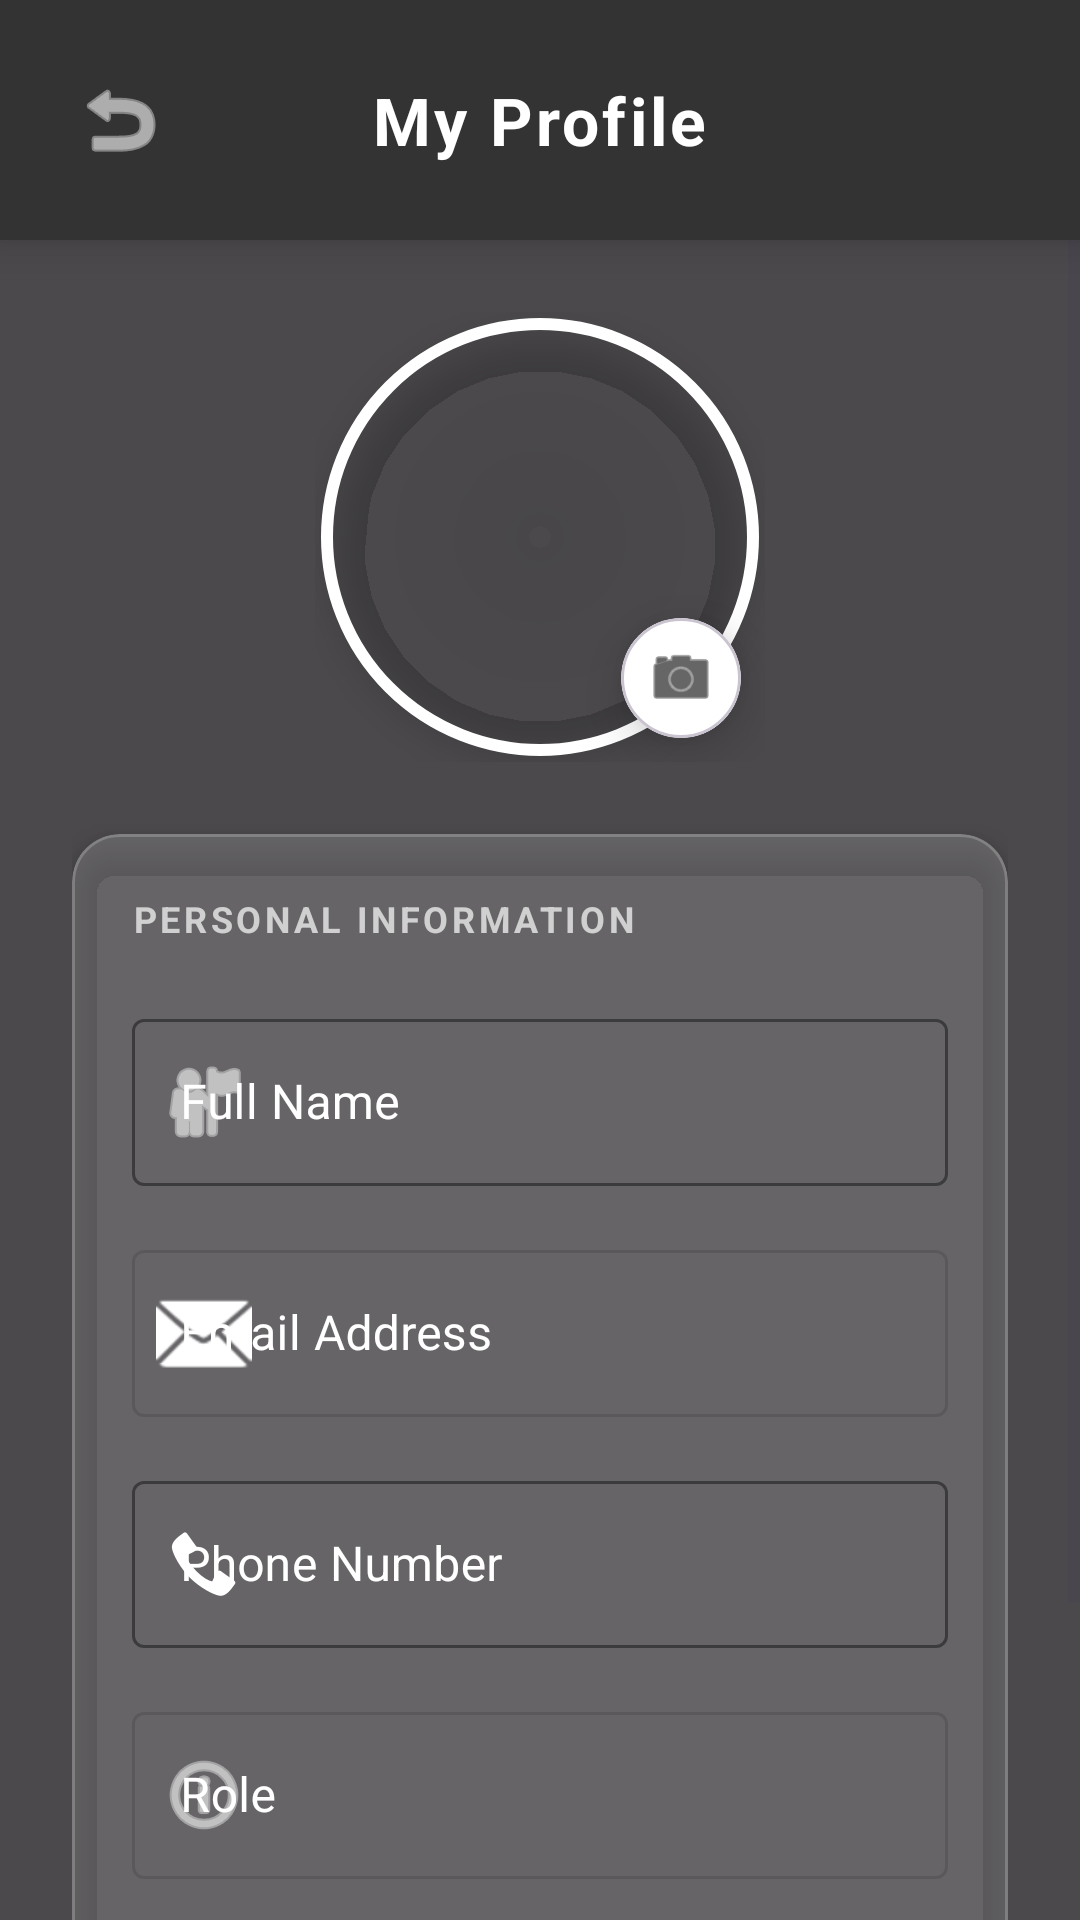

Reconstruct the res/layout file that produces this screen, plus the resources it refers to.
<!-- AndroidManifest.xml: application theme Theme.Livestock -->
<!-- res/layout/dialog_profile.xml -->
<?xml version="1.0" encoding="utf-8"?>
<FrameLayout xmlns:android="http://schemas.android.com/apk/res/android"
    xmlns:app="http://schemas.android.com/apk/res-auto"
    android:layout_width="match_parent"
    android:layout_height="match_parent">

    
    <ImageView
        android:layout_width="match_parent"
        android:layout_height="match_parent"
        android:scaleType="centerCrop"
        android:src="@drawable/admin_dashboard" />

    
    <View
        android:layout_width="match_parent"
        android:layout_height="match_parent"
        android:background="#B3000000" />

    <LinearLayout
        android:layout_width="match_parent"
        android:layout_height="match_parent"
        android:orientation="vertical">

        
        <RelativeLayout
            android:layout_width="match_parent"
            android:layout_height="80dp"
            android:paddingHorizontal="16dp"
            android:background="@color/dark_grey"
            android:elevation="8dp"
            android:gravity="center_vertical">

            <ImageButton
                android:id="@+id/btn_back_profile"
                android:layout_width="48dp"
                android:layout_height="48dp"
                android:background="?attr/selectableItemBackgroundBorderless"
                android:src="@android:drawable/ic_menu_revert"
                app:tint="@color/white"
                android:layout_alignParentStart="true"
                android:layout_centerVertical="true"
                android:contentDescription="Back" />

            <TextView
                android:id="@+id/tv_profile_title"
                android:layout_width="wrap_content"
                android:layout_height="wrap_content"
                android:text="My Profile"
                android:textColor="@color/white"
                android:textSize="22sp"
                android:textStyle="bold"
                android:layout_centerInParent="true"
                android:letterSpacing="0.05"/>
        </RelativeLayout>

        <ScrollView
            android:layout_width="match_parent"
            android:layout_height="0dp"
            android:layout_weight="1"
            android:fillViewport="true">

            <LinearLayout
                android:layout_width="match_parent"
                android:layout_height="wrap_content"
                android:orientation="vertical"
                android:padding="24dp"
                android:gravity="center_horizontal">

                
                <RelativeLayout
                    android:layout_width="150dp"
                    android:layout_height="150dp"
                    android:layout_marginBottom="24dp">

                    <com.google.android.material.imageview.ShapeableImageView
                        android:id="@+id/img_profile_edit"
                        android:layout_width="match_parent"
                        android:layout_height="match_parent"
                        android:padding="4dp"
                        android:scaleType="centerCrop"
                        android:src="@drawable/pic2"
                        app:shapeAppearanceOverlay="@style/CircleImage"
                        app:strokeColor="@color/white"
                        app:strokeWidth="4dp"
                        android:elevation="8dp"
                        android:clickable="true"
                        android:focusable="true"/>

                    <com.google.android.material.card.MaterialCardView
                        android:layout_width="40dp"
                        android:layout_height="40dp"
                        android:layout_alignParentBottom="true"
                        android:layout_alignParentEnd="true"
                        android:layout_margin="8dp"
                        app:cardCornerRadius="20dp"
                        app:cardBackgroundColor="@color/white"
                        app:cardElevation="10dp">
                        <ImageView
                            android:layout_width="match_parent"
                            android:layout_height="match_parent"
                            android:padding="8dp"
                            android:src="@android:drawable/ic_menu_camera"
                            app:tint="@color/black"/>
                    </com.google.android.material.card.MaterialCardView>
                </RelativeLayout>

                <com.google.android.material.card.MaterialCardView
                    android:layout_width="match_parent"
                    android:layout_height="wrap_content"
                    app:cardCornerRadius="16dp"
                    app:cardElevation="6dp"
                    android:layout_marginBottom="16dp"
                    android:backgroundTint="#26FFFFFF"
                    app:strokeColor="#33FFFFFF"
                    app:strokeWidth="1dp">

                    <LinearLayout
                        android:layout_width="match_parent"
                        android:layout_height="wrap_content"
                        android:orientation="vertical"
                        android:padding="20dp">

                        <TextView
                            android:layout_width="wrap_content"
                            android:layout_height="wrap_content"
                            android:text="PERSONAL INFORMATION"
                            android:textColor="@color/white"
                            android:alpha="0.7"
                            android:textSize="12sp"
                            android:textStyle="bold"
                            android:letterSpacing="0.1"
                            android:layout_marginBottom="20dp"/>

                        <com.google.android.material.textfield.TextInputLayout
                            android:layout_width="match_parent"
                            android:layout_height="wrap_content"
                            android:hint="Full Name"
                            style="@style/Widget.MaterialComponents.TextInputLayout.OutlinedBox"
                            app:startIconDrawable="@android:drawable/ic_menu_myplaces"
                            app:startIconTint="@color/white"
                            android:layout_marginBottom="16dp"
                            android:textColorHint="@color/white"
                            app:hintTextColor="@color/white"
                            app:boxStrokeColor="@color/white"
                            app:boxStrokeWidth="1dp">
                            <com.google.android.material.textfield.TextInputEditText
                                android:id="@+id/et_profile_name"
                                android:layout_width="match_parent"
                                android:layout_height="wrap_content"
                                android:inputType="textPersonName"
                                android:textColor="@color/white"/>
                        </com.google.android.material.textfield.TextInputLayout>

                        <com.google.android.material.textfield.TextInputLayout
                            android:layout_width="match_parent"
                            android:layout_height="wrap_content"
                            android:hint="Email Address"
                            style="@style/Widget.MaterialComponents.TextInputLayout.OutlinedBox"
                            app:startIconDrawable="@android:drawable/ic_dialog_email"
                            app:startIconTint="@color/white"
                            android:layout_marginBottom="16dp"
                            android:enabled="false"
                            android:textColorHint="@color/white"
                            app:hintTextColor="@color/white"
                            app:boxStrokeColor="@color/white"
                            app:boxStrokeWidth="1dp">
                            <com.google.android.material.textfield.TextInputEditText
                                android:id="@+id/et_profile_email"
                                android:layout_width="match_parent"
                                android:layout_height="wrap_content"
                                android:inputType="textEmailAddress"
                                android:textColor="@color/white"/>
                        </com.google.android.material.textfield.TextInputLayout>

                        <com.google.android.material.textfield.TextInputLayout
                            android:layout_width="match_parent"
                            android:layout_height="wrap_content"
                            android:hint="Phone Number"
                            style="@style/Widget.MaterialComponents.TextInputLayout.OutlinedBox"
                            app:startIconDrawable="@android:drawable/stat_sys_phone_call"
                            app:startIconTint="@color/white"
                            android:layout_marginBottom="16dp"
                            android:textColorHint="@color/white"
                            app:hintTextColor="@color/white"
                            app:boxStrokeColor="@color/white"
                            app:boxStrokeWidth="1dp">
                            <com.google.android.material.textfield.TextInputEditText
                                android:id="@+id/et_profile_phone"
                                android:layout_width="match_parent"
                                android:layout_height="wrap_content"
                                android:inputType="phone"
                                android:textColor="@color/white"/>
                        </com.google.android.material.textfield.TextInputLayout>

                        <com.google.android.material.textfield.TextInputLayout
                            android:layout_width="match_parent"
                            android:layout_height="wrap_content"
                            android:hint="Role"
                            style="@style/Widget.MaterialComponents.TextInputLayout.OutlinedBox"
                            app:startIconDrawable="@android:drawable/ic_menu_info_details"
                            app:startIconTint="@color/white"
                            android:layout_marginBottom="24dp"
                            android:enabled="false"
                            android:textColorHint="@color/white"
                            app:hintTextColor="@color/white"
                            app:boxStrokeColor="@color/white"
                            app:boxStrokeWidth="1dp">
                            <com.google.android.material.textfield.TextInputEditText
                                android:id="@+id/et_profile_role"
                                android:layout_width="match_parent"
                                android:layout_height="wrap_content"
                                android:textColor="@color/white"/>
                        </com.google.android.material.textfield.TextInputLayout>

                        <com.google.android.material.button.MaterialButton
                            android:id="@+id/btn_update_profile"
                            android:layout_width="match_parent"
                            android:layout_height="60dp"
                            android:text="SAVE CHANGES"
                            android:textSize="16sp"
                            android:textStyle="bold"
                            app:cornerRadius="12dp"
                            android:backgroundTint="#4CAF50"
                            app:elevation="8dp"/>
                    </LinearLayout>
                </com.google.android.material.card.MaterialCardView>

            </LinearLayout>
        </ScrollView>
    </LinearLayout>
</FrameLayout>
<!-- resources referenced by this layout -->
<resources>
  <color name="black">#FF000000</color>
  <color name="dark_grey">#333333</color>
  <color name="white">#FFFFFFFF</color>
  <style name="CircleImage" parent="">
          <item name="cornerSize">50%</item>
      </style>
  <style name="Theme.Livestock" parent="Base.Theme.Livestock" />
  <style name="Base.Theme.Livestock" parent="Theme.Material3.DayNight.NoActionBar">
          
          <item name="colorPrimary">@color/beautiful_green</item>
      </style>
  <color name="beautiful_green">#2E7D32</color>
</resources>
